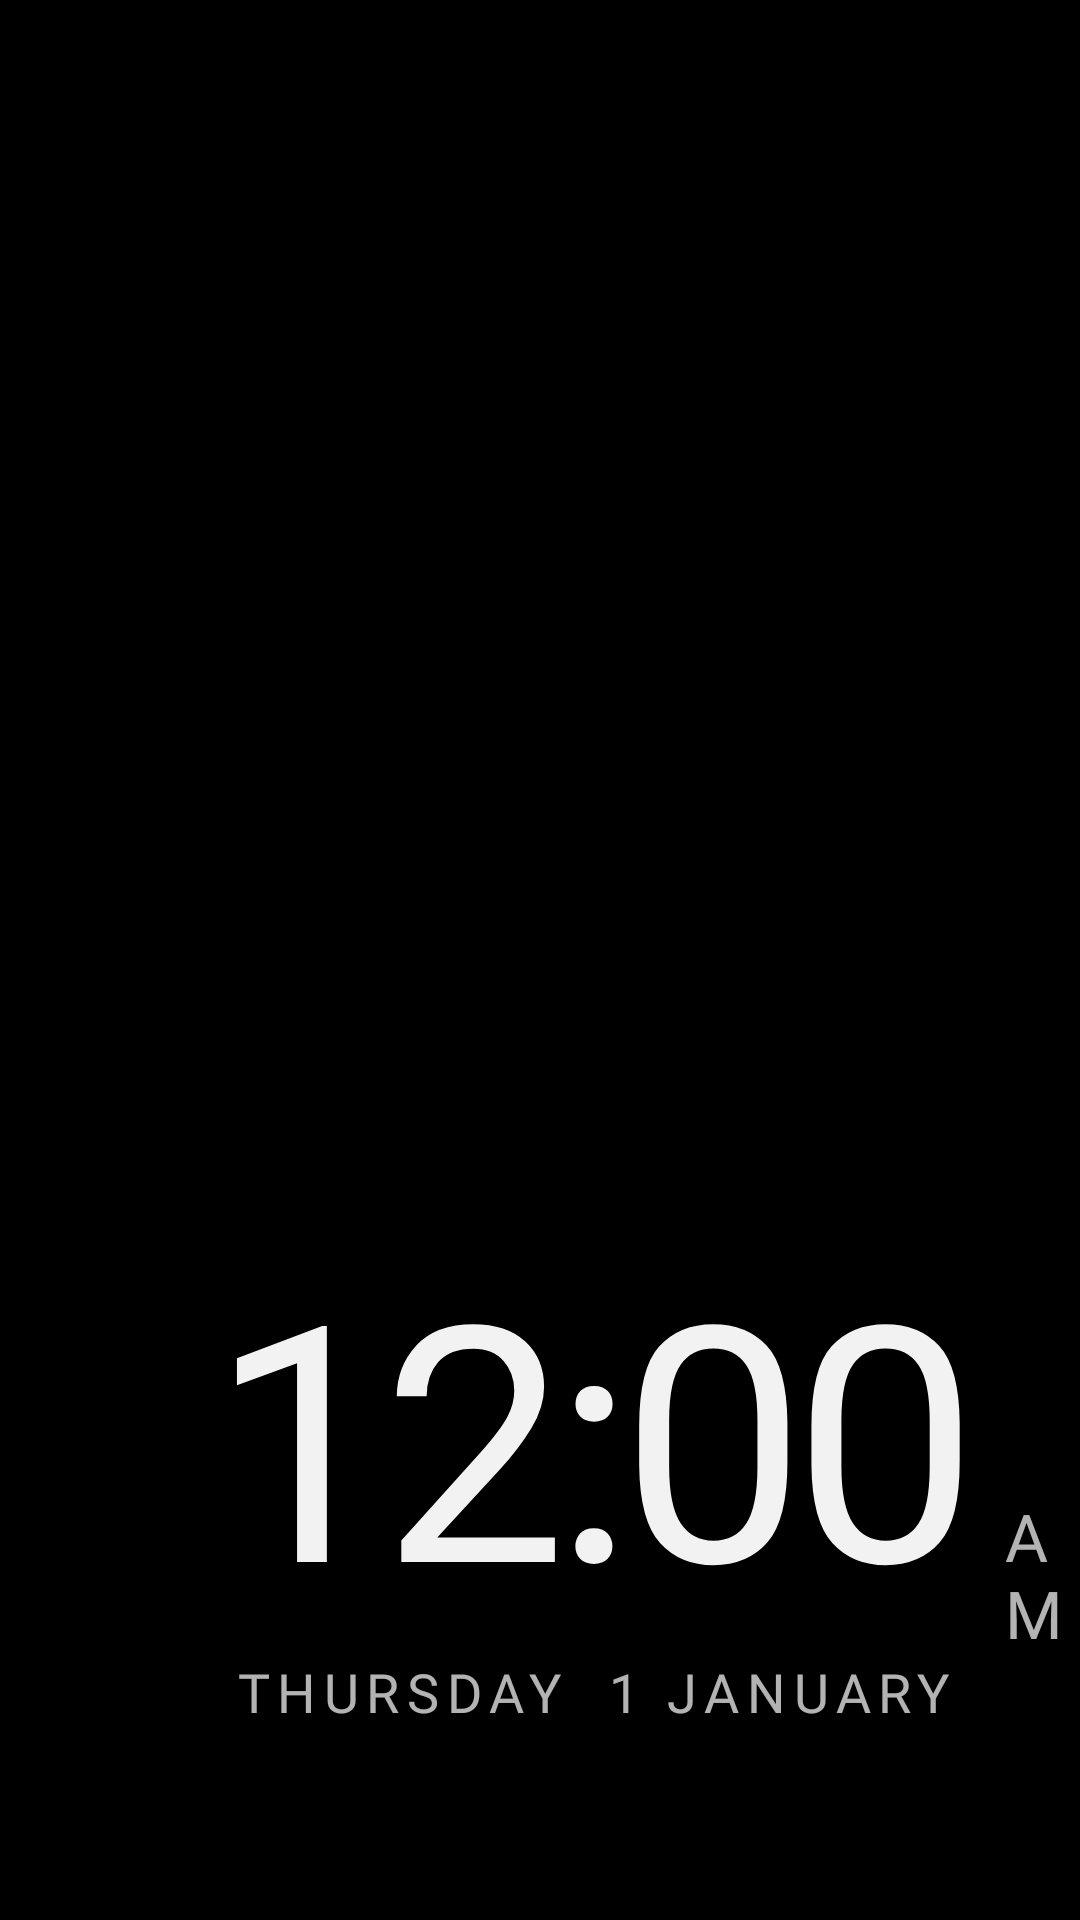

Reconstruct the res/layout file that produces this screen, plus the resources it refers to.
<!-- AndroidManifest.xml: activity theme Theme.TvHome -->
<!-- res/layout/screensaver.xml -->
<?xml version="1.0" encoding="utf-8"?>
<FrameLayout xmlns:android="http://schemas.android.com/apk/res/android"
    android:layout_width="match_parent"
    android:layout_height="match_parent"
    android:background="#FF000000">

    <ImageView
        android:id="@+id/saverWallpaper"
        android:layout_width="match_parent"
        android:layout_height="match_parent"
        android:scaleType="centerCrop"
        android:contentDescription="@null" />

    <View
        android:layout_width="match_parent"
        android:layout_height="match_parent"
        android:background="#26000000" />

    <LinearLayout
        android:id="@+id/saverClock"
        android:layout_width="wrap_content"
        android:layout_height="wrap_content"
        android:layout_gravity="bottom|start"
        android:layout_marginStart="72dp"
        android:layout_marginBottom="64dp"
        android:orientation="vertical">

        <LinearLayout
            android:layout_width="wrap_content"
            android:layout_height="wrap_content"
            android:orientation="horizontal"
            android:baselineAligned="true">

            <TextClock
                android:layout_width="wrap_content"
                android:layout_height="wrap_content"
                android:format12Hour="h:mm"
                android:format24Hour="HH:mm"
                android:textColor="#F2FFFFFF"
                android:textSize="110sp"
                android:fontFamily="@font/outfit"
                android:fontVariationSettings="'wght' 200"
                android:letterSpacing="-0.04"
                android:includeFontPadding="false" />

            <TextClock
                android:layout_width="wrap_content"
                android:layout_height="wrap_content"
                android:layout_marginStart="10dp"
                android:format12Hour="a"
                android:format24Hour=""
                android:textColor="#B3FFFFFF"
                android:textSize="22sp"
                android:fontFamily="@font/outfit"
                android:fontVariationSettings="'wght' 500"
                android:letterSpacing="0.08"
                android:textAllCaps="true" />
        </LinearLayout>

        <TextClock
            android:layout_width="wrap_content"
            android:layout_height="wrap_content"
            android:layout_marginStart="6dp"
            android:layout_marginTop="4dp"
            android:format12Hour="EEEE  d MMMM"
            android:format24Hour="EEEE  d MMMM"
            android:textColor="#B3FFFFFF"
            android:textSize="18sp"
            android:fontFamily="@font/outfit"
            android:fontVariationSettings="'wght' 400"
            android:letterSpacing="0.14"
            android:textAllCaps="true" />
    </LinearLayout>
</FrameLayout>
<!-- resources referenced by this layout -->
<resources>
  <style name="Theme.TvHome" parent="android:Theme.Material.NoActionBar.Fullscreen">
          <item name="android:windowBackground">@android:color/black</item>
          <item name="android:colorBackground">@android:color/black</item>
          <item name="android:windowAnimationStyle">@null</item>
      </style>
</resources>
